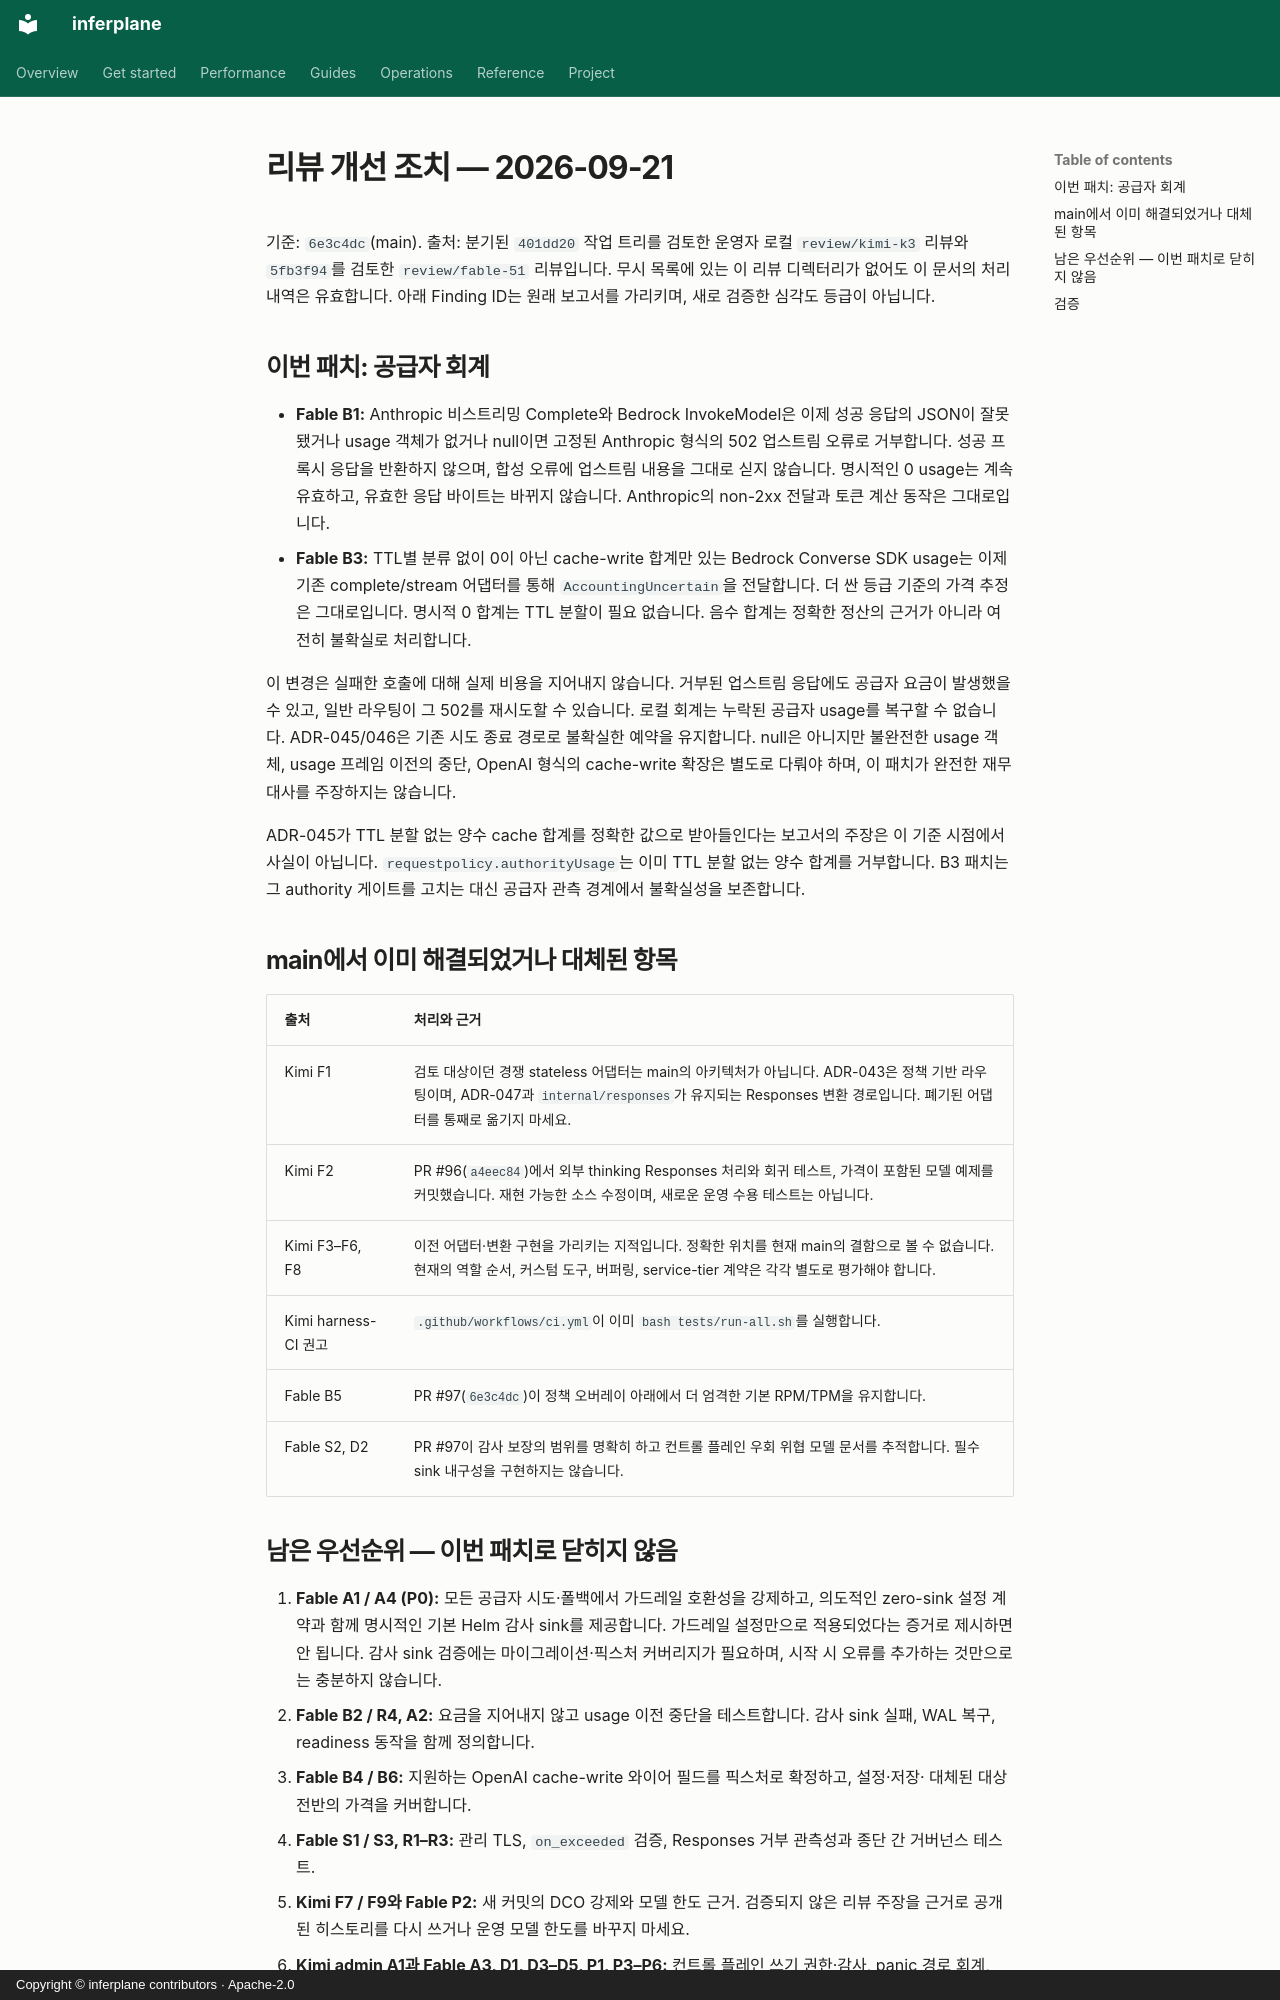

repository: inferplane/inferplane · page: review-remediation-2026-09-21.ko/index.html · generator: mkdocs · copyright: Copyright © inferplane contributors · Apache-2.0

---
translation_source: review-remediation-2026-09-21.md
translation_source_sha256: 6a986c0b661f03c2e3cadf156dd915650a2f57cc2d7482e45cfe02f61da0212e
---

# 리뷰 개선 조치 — 2026-09-21

기준: `6e3c4dc`(main). 출처: 분기된 `401dd20` 작업 트리를 검토한 운영자 로컬
`review/kimi-k3` 리뷰와 `5fb3f94`를 검토한 `review/fable-51` 리뷰입니다. 무시 목록에
있는 이 리뷰 디렉터리가 없어도 이 문서의 처리 내역은 유효합니다. 아래 Finding ID는
원래 보고서를 가리키며, 새로 검증한 심각도 등급이 아닙니다.

## 이번 패치: 공급자 회계

- **Fable B1:** Anthropic 비스트리밍 Complete와 Bedrock InvokeModel은 이제 성공 응답의
  JSON이 잘못됐거나 usage 객체가 없거나 null이면 고정된 Anthropic 형식의 502 업스트림
  오류로 거부합니다. 성공 프록시 응답을 반환하지 않으며, 합성 오류에 업스트림 내용을
  그대로 싣지 않습니다. 명시적인 0 usage는 계속 유효하고, 유효한 응답 바이트는 바뀌지
  않습니다. Anthropic의 non-2xx 전달과 토큰 계산 동작은 그대로입니다.
- **Fable B3:** TTL별 분류 없이 0이 아닌 cache-write 합계만 있는 Bedrock Converse SDK
  usage는 이제 기존 complete/stream 어댑터를 통해 `AccountingUncertain`을 전달합니다.
  더 싼 등급 기준의 가격 추정은 그대로입니다. 명시적 0 합계는 TTL 분할이 필요 없습니다.
  음수 합계는 정확한 정산의 근거가 아니라 여전히 불확실로 처리합니다.

이 변경은 실패한 호출에 대해 실제 비용을 지어내지 않습니다. 거부된 업스트림 응답에도
공급자 요금이 발생했을 수 있고, 일반 라우팅이 그 502를 재시도할 수 있습니다. 로컬
회계는 누락된 공급자 usage를 복구할 수 없습니다. ADR-045/046은 기존 시도 종료 경로로
불확실한 예약을 유지합니다. null은 아니지만 불완전한 usage 객체, usage 프레임 이전의
중단, OpenAI 형식의 cache-write 확장은 별도로 다뤄야 하며, 이 패치가 완전한 재무
대사를 주장하지는 않습니다.

ADR-045가 TTL 분할 없는 양수 cache 합계를 정확한 값으로 받아들인다는 보고서의 주장은
이 기준 시점에서 사실이 아닙니다. `requestpolicy.authorityUsage`는 이미 TTL 분할 없는
양수 합계를 거부합니다. B3 패치는 그 authority 게이트를 고치는 대신 공급자 관측
경계에서 불확실성을 보존합니다.

## main에서 이미 해결되었거나 대체된 항목

| 출처 | 처리와 근거 |
| --- | --- |
| Kimi F1 | 검토 대상이던 경쟁 stateless 어댑터는 main의 아키텍처가 아닙니다. ADR-043은 정책 기반 라우팅이며, ADR-047과 `internal/responses`가 유지되는 Responses 변환 경로입니다. 폐기된 어댑터를 통째로 옮기지 마세요. |
| Kimi F2 | PR #96(`a4eec84`)에서 외부 thinking Responses 처리와 회귀 테스트, 가격이 포함된 모델 예제를 커밋했습니다. 재현 가능한 소스 수정이며, 새로운 운영 수용 테스트는 아닙니다. |
| Kimi F3–F6, F8 | 이전 어댑터·변환 구현을 가리키는 지적입니다. 정확한 위치를 현재 main의 결함으로 볼 수 없습니다. 현재의 역할 순서, 커스텀 도구, 버퍼링, service-tier 계약은 각각 별도로 평가해야 합니다. |
| Kimi harness-CI 권고 | `.github/workflows/ci.yml`이 이미 `bash tests/run-all.sh`를 실행합니다. |
| Fable B5 | PR #97(`6e3c4dc`)이 정책 오버레이 아래에서 더 엄격한 기본 RPM/TPM을 유지합니다. |
| Fable S2, D2 | PR #97이 감사 보장의 범위를 명확히 하고 컨트롤 플레인 우회 위협 모델 문서를 추적합니다. 필수 sink 내구성을 구현하지는 않습니다. |
